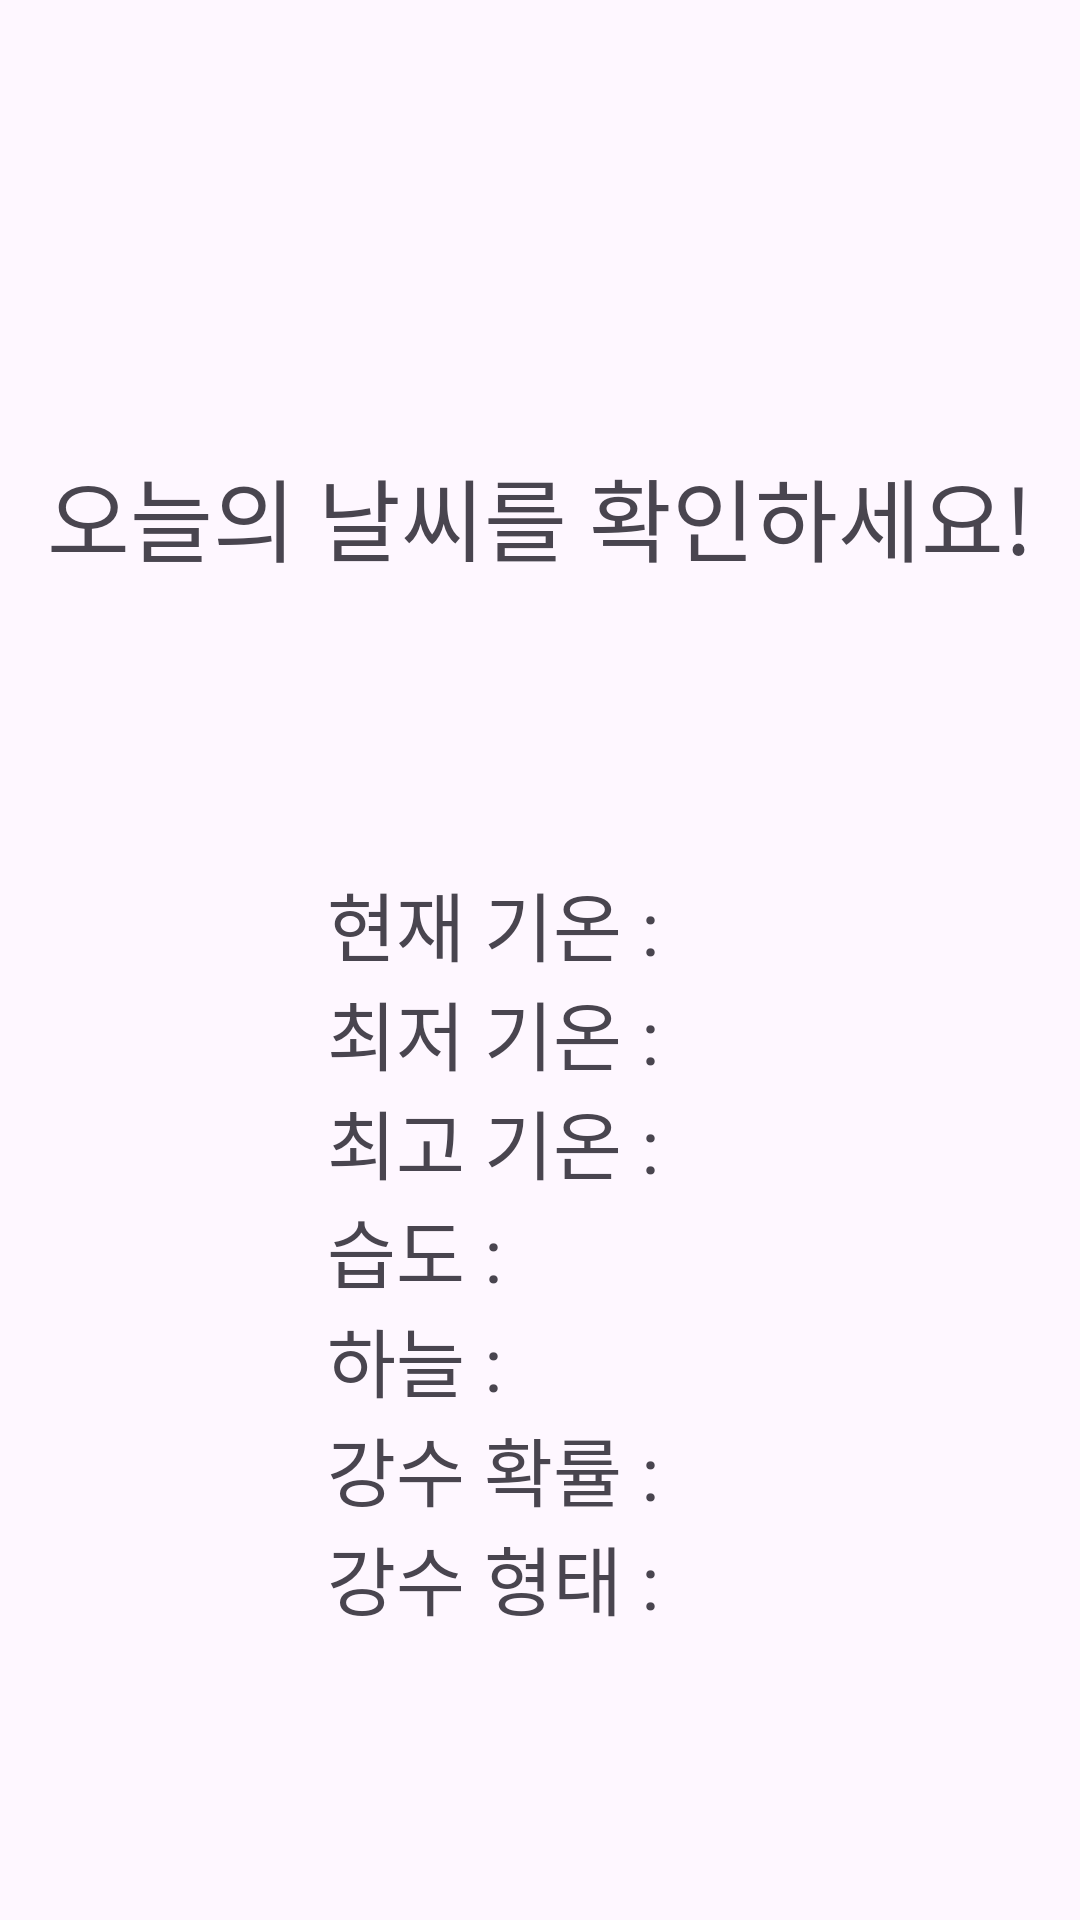

Android layout source for this screen:
<!-- AndroidManifest.xml: activity theme AppTheme -->
<!-- res/layout/activity_main.xml -->
<?xml version="1.0" encoding="utf-8"?>
<androidx.constraintlayout.widget.ConstraintLayout xmlns:android="http://schemas.android.com/apk/res/android"
    xmlns:app="http://schemas.android.com/apk/res-auto"
    xmlns:tools="http://schemas.android.com/tools"
    android:layout_width="match_parent"
    android:layout_height="match_parent"
    tools:context=".MainActivity"
    android:orientation="vertical">

    <TextView
        android:id="@+id/textView"
        android:layout_width="wrap_content"
        android:layout_height="wrap_content"
        android:layout_marginTop="150dp"
        android:text="오늘의 날씨를 확인하세요!"
        android:textSize="30sp"
        app:layout_constraintEnd_toEndOf="parent"
        app:layout_constraintStart_toStartOf="parent"
        app:layout_constraintTop_toTopOf="parent" />

    <TableLayout
        android:layout_width="wrap_content"
        android:layout_height="wrap_content"
        app:layout_constraintBottom_toBottomOf="parent"
        app:layout_constraintEnd_toEndOf="parent"
        app:layout_constraintStart_toStartOf="parent"
        app:layout_constraintTop_toBottomOf="@+id/textView">

        <TableRow>
            <TextView
                android:layout_width="wrap_content"
                android:layout_height="wrap_content"
                android:paddingRight="25sp"
                android:text="현재 기온 : "
                android:textSize="25sp" />

            <TextView
                android:id="@+id/temp_tv"
                android:layout_width="wrap_content"
                android:layout_height="wrap_content"
                android:textSize="25sp" />
        </TableRow>

        <TableRow>
            <TextView
                android:layout_width="wrap_content"
                android:layout_height="wrap_content"
                android:paddingRight="25sp"
                android:text="최저 기온 : "
                android:textSize="25sp" />

            <TextView
                android:id="@+id/tempMorning_tv"
                android:layout_width="wrap_content"
                android:layout_height="wrap_content"
                android:textSize="25sp" />
        </TableRow>

        <TableRow>
            <TextView
                android:layout_width="wrap_content"
                android:layout_height="wrap_content"
                android:paddingRight="25sp"
                android:text="최고 기온 : "
                android:textSize="25sp" />

            <TextView
                android:id="@+id/tempDayTime_tv"
                android:layout_width="wrap_content"
                android:layout_height="wrap_content"
                android:textSize="25sp" />
        </TableRow>

        <TableRow>
            <TextView
                android:layout_width="wrap_content"
                android:layout_height="wrap_content"
                android:paddingRight="25sp"
                android:text="습도 : "
                android:textSize="25sp" />

            <TextView
                android:id="@+id/humidity_tv"
                android:layout_width="wrap_content"
                android:layout_height="wrap_content"
                android:textSize="25sp" />
        </TableRow>

        <TableRow>
            <TextView
                android:layout_width="wrap_content"
                android:layout_height="wrap_content"
                android:paddingRight="25sp"
                android:text="하늘 : "
                android:textSize="25sp" />

            <TextView
                android:id="@+id/sky_tv"
                android:layout_width="wrap_content"
                android:layout_height="wrap_content"
                android:textSize="25sp" />
        </TableRow>

        <TableRow>
            <TextView
                android:layout_width="wrap_content"
                android:layout_height="wrap_content"
                android:paddingRight="25sp"
                android:text="강수 확률 : "
                android:textSize="25sp" />

            <TextView
                android:id="@+id/rain_tv"
                android:layout_width="wrap_content"
                android:layout_height="wrap_content"
                android:textSize="25sp" />
        </TableRow>

        <TableRow>
            <TextView
                android:layout_width="wrap_content"
                android:layout_height="wrap_content"
                android:paddingRight="25sp"
                android:text="강수 형태 : "
                android:textSize="25sp" />

            <TextView
                android:id="@+id/rainType_tv"
                android:layout_width="wrap_content"
                android:layout_height="wrap_content"
                android:textSize="25sp" />
        </TableRow>
    </TableLayout>


</androidx.constraintlayout.widget.ConstraintLayout>
<!-- resources referenced by this layout -->
<resources>
  <style name="AppTheme" parent="Theme.Material3.Light.NoActionBar">
          <item name="android:statusBarColor">@color/mainColor</item>
          <item name="android:windowLightStatusBar">true</item>
      </style>
  <color name="mainColor">#f0f8ff</color>
</resources>
